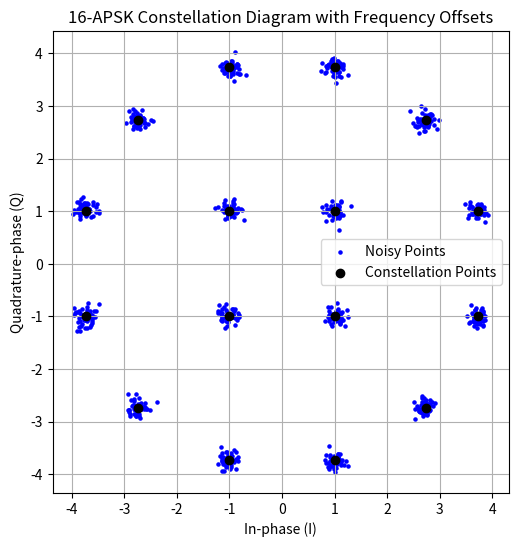

This figure's Python source: (Note: this script raises an exception after producing the figure.)
import numpy as np
import matplotlib.pyplot as plt

# Define inner and outer radii
r1 = 1.4142  # Inner radius
r2 = 3.8637  # Outer radius

# Define phase for outer and inner points
theta_outer = np.linspace(np.pi / 12, 2 * np.pi - np.pi / 12, 12)  # Uniform phase distribution for outer points
theta_inner = np.linspace(np.pi / 4, 2 * np.pi - np.pi / 4, 4)  # Uniform phase distribution for inner points

# Calculate the x and y coordinates for inner and outer points
inner_x = r1 * np.cos(theta_inner)
inner_y = r1 * np.sin(theta_inner)

outer_x = r2 * np.cos(theta_outer)
outer_y = r2 * np.sin(theta_outer)

# Combine the inner and outer coordinates
x = np.concatenate([inner_x, outer_x])
y = np.concatenate([inner_y, outer_y])

# Simulate frequency and phase offset by adding 50 random points around each constellation point
num_noise_points = 50  # Number of points around each constellation point
noise_std = 0.1  # Standard deviation for the noise (simulating the offsets)

# Generate noise around each constellation point
noisy_x = []
noisy_y = []

for i in range(len(x)):
    # Generate random noise for frequency and phase offset (uniformly distributed in a small range)
    noise_x = np.random.normal(loc=x[i], scale=noise_std, size=num_noise_points)
    noise_y = np.random.normal(loc=y[i], scale=noise_std, size=num_noise_points)

    noisy_x.extend(noise_x)
    noisy_y.extend(noise_y)

# Plot the constellation diagram with the noisy points
plt.figure(figsize=(6, 6))
plt.scatter(noisy_x, noisy_y, color='blue', s=5, label='Noisy Points')
plt.scatter(x, y, color='black', zorder=5, label='Constellation Points')
plt.grid(True)
plt.gca().set_aspect('equal', adjustable='box')
plt.xlabel('In-phase (I)')
plt.ylabel('Quadrature-phase (Q)')
plt.title('16-APSK Constellation Diagram with Frequency Offsets')
plt.legend()

# 保存图表到文件
plt.savefig('img/Frequency_Offset_Lab.png')

plt.show()
